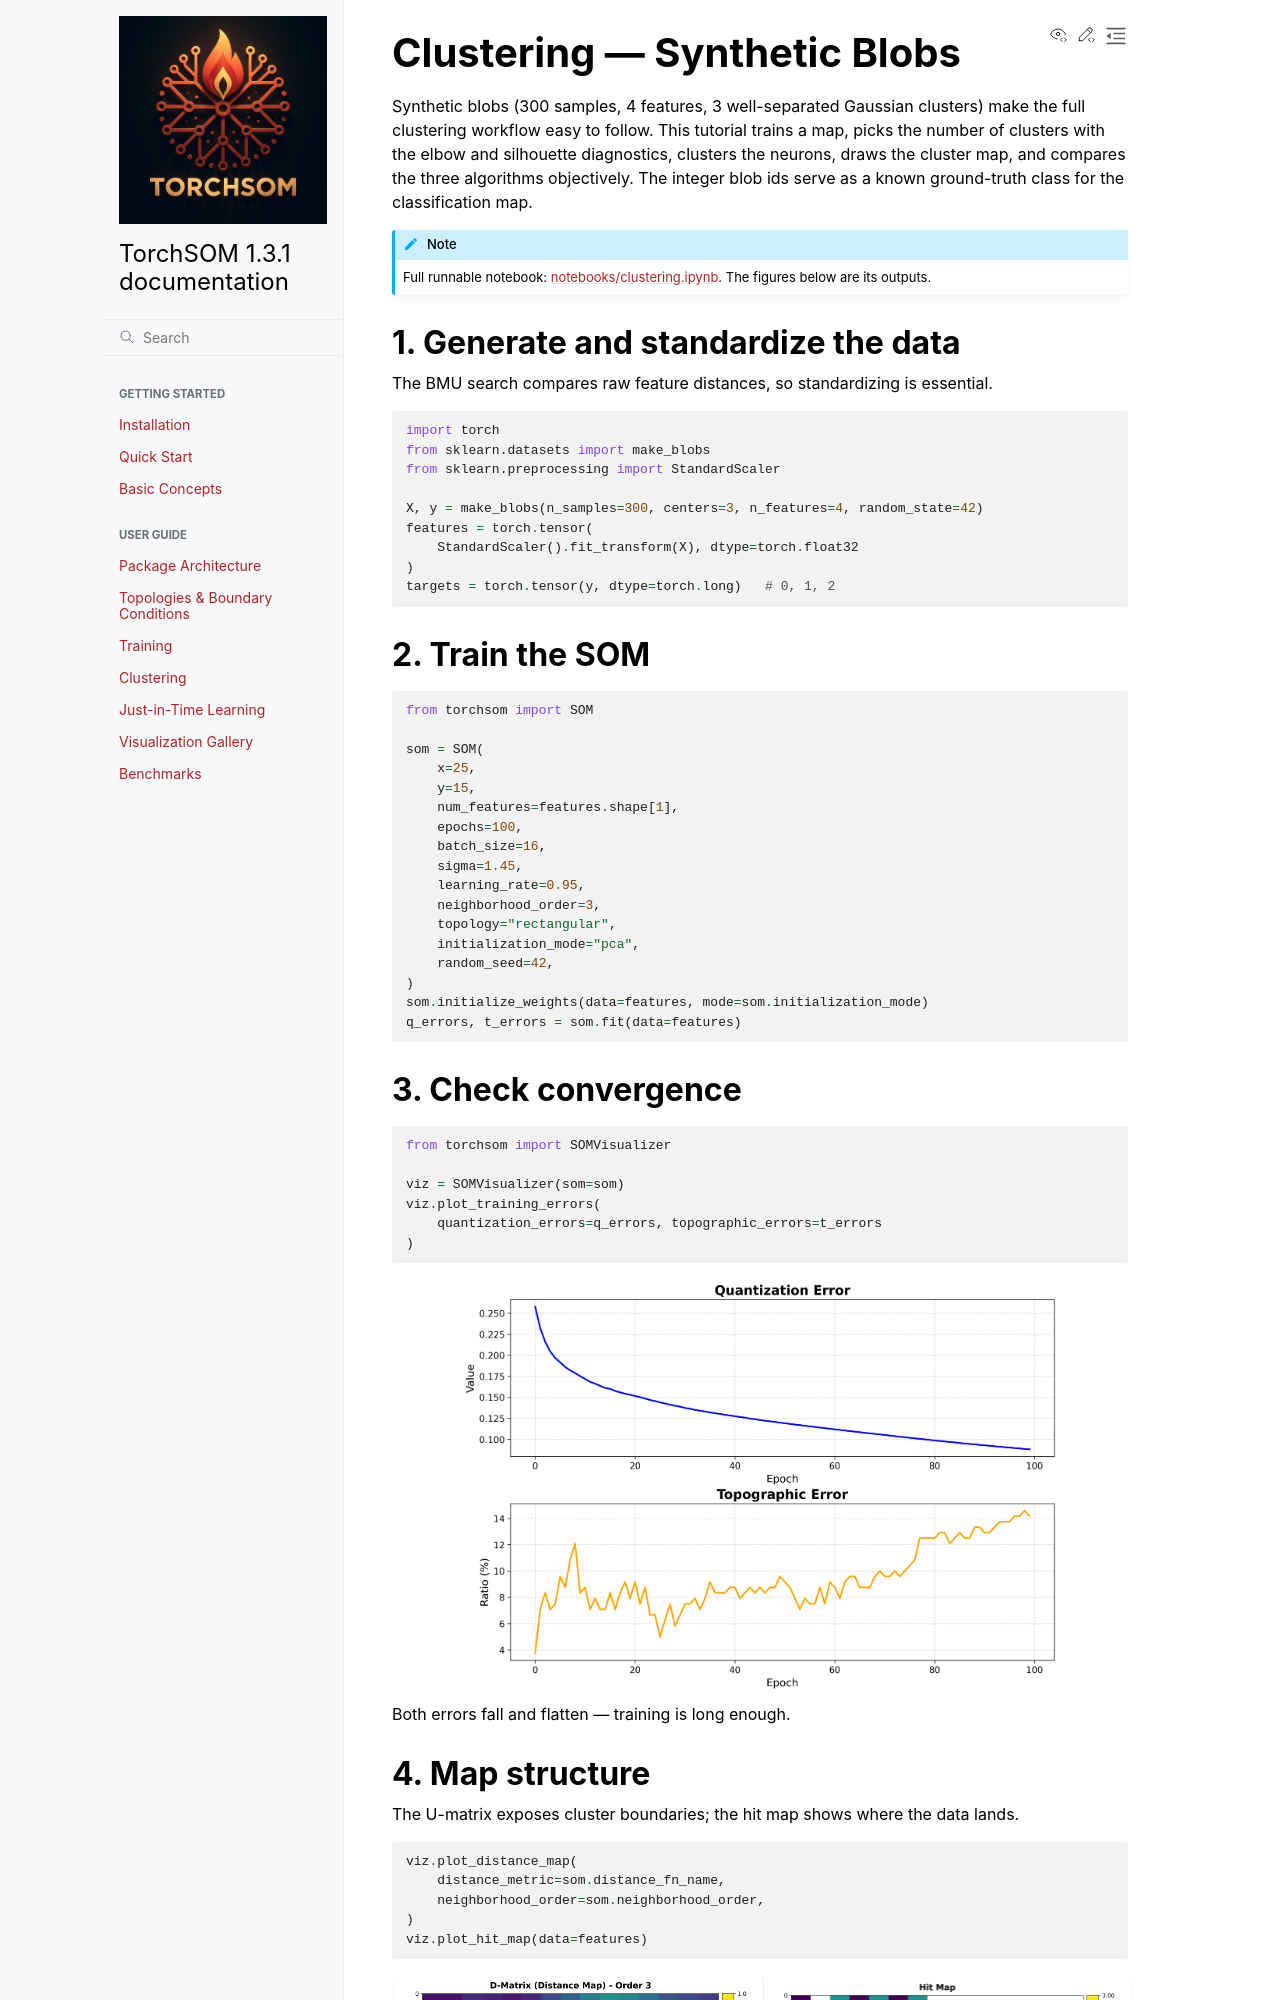

repository: michelin/TorchSOM · page: tutorials/clustering_walkthrough.html · generator: sphinx

Clustering — Synthetic Blobs
============================

Synthetic blobs (300 samples, 4 features, 3 well-separated Gaussian clusters) make the
full clustering workflow easy to follow. This tutorial trains a map, picks the number
of clusters with the elbow and silhouette diagnostics, clusters the neurons, draws the
cluster map, and compares the three algorithms objectively. The integer blob ids serve
as a known ground-truth class for the classification map.

.. note::

   Full runnable notebook:
   `notebooks/clustering.ipynb <https://github.com/michelin/TorchSOM/blob/main/notebooks/clustering.ipynb>`_.
   The figures below are its outputs.


1. Generate and standardize the data
-------------------------------------

The BMU search compares raw feature distances, so standardizing is essential.

.. code-block:: python

   import torch
   from sklearn.datasets import make_blobs
   from sklearn.preprocessing import StandardScaler

   X, y = make_blobs(n_samples=300, centers=3, n_features=4, random_state=42)
   features = torch.tensor(
       StandardScaler().fit_transform(X), dtype=torch.float32
   )
   targets = torch.tensor(y, dtype=torch.long)   # 0, 1, 2


2. Train the SOM
----------------

.. code-block:: python

   from torchsom import SOM

   som = SOM(
       x=25,
       y=15,
       num_features=features.shape[1],
       epochs=100,
       batch_size=16,
       sigma=1.45,
       learning_rate=0.95,
       neighborhood_order=3,
       topology="rectangular",
       initialization_mode="pca",
       random_seed=42,
   )
   som.initialize_weights(data=features, mode=som.initialization_mode)
   q_errors, t_errors = som.fit(data=features)


3. Check convergence
--------------------

.. code-block:: python

   from torchsom import SOMVisualizer

   viz = SOMVisualizer(som=som)
   viz.plot_training_errors(
       quantization_errors=q_errors, topographic_errors=t_errors
   )

.. image:: /_static/results/clustering/rectangular/training_errors.png
   :width: 600px
   :align: center
   :alt: Blobs training curve

Both errors fall and flatten — training is long enough.
